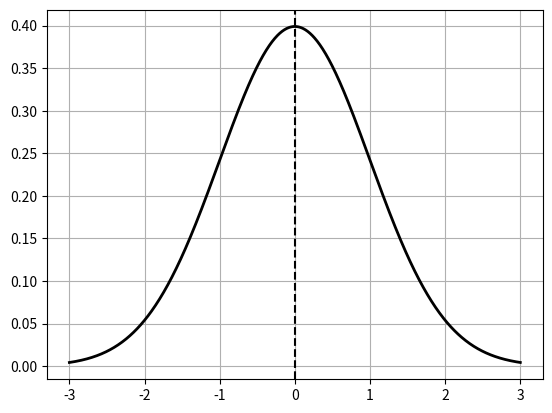

Here is the Python script that generated this plot: (Note: this script raises an exception after producing the figure.)
# Importing libraries
import matplotlib.pyplot as plt
import numpy as np
import scipy.stats as stats

# Generate data for the plot
data = np.linspace(-3, 3, num = 1000)

# Define the mean and standard deviation of the normal distribution
mean = 0
std = 1

# Generate the function of the normal distribution
pdf = stats.norm.pdf(data, mean, std)

# Plot the normal distribution plot
plt.plot(data, pdf, '-', color = 'black', lw = 2)
plt.axvline(mean, color = 'black', linestyle = '--')

# Calling a grid to facilitate the visual component
plt.grid()

# Show the plot
plt.show()

# Importing the required library
import pandas_datareader as pdr

# Setting the beginning and end of the historical data
start_date = '1950-01-01'
end_date   = '2023-01-23'

# Creating a dataframe and downloading the CPI data
cpi = pdr.DataReader('CPIAUCSL', 'fred', start_date, end_date)

# Printing the latest five observations of the dataframe
print(cpi.tail())

# Checking if there are nan values in the CPI dataframe
count_nan = cpi['CPIAUCSL'].isnull().sum()

# Printing the result
print('Number of nan values in the CPI dataframe: ' + str(count_nan))

# Transforming the CPI into a year-on-year measure
cpi = cpi.pct_change(periods = 12, axis = 0) * 100

# Dropping the nan values from the rows
cpi = cpi.dropna()

# Isolating the last 20 years data
cpi_latest = cpi.iloc[-240:]

# Calculating the skew of the dataset
skew = cpi_latest["CPIAUCSL"].skew() 

# Recalling the mean and median for the histogram
mean = cpi_latest["CPIAUCSL"].mean()
median = cpi_latest["CPIAUCSL"].median() 

# Printing the result
print('The skew of the dataset: ' + str(skew))

# Plotting the histogram of the data
fig, ax = plt.subplots()
ax.hist(cpi_latest['CPIAUCSL'], bins = 30, edgecolor = 'black', color = 'white')

# Add vertical lines for better interpretation
ax.axvline(mean, color='black', linestyle='--', label='Mean', linewidth = 2)
ax.axvline(median, color='grey', linestyle='-.', label='Median', linewidth = 2)

# Calling the grid function for better interpretability
plt.grid()

# Calling the legend function to show the labels
plt.legend()

# Showing the plot
plt.show()

# Calculating the excess kurtosis of the dataset
excess_kurtosis = cpi_latest["CPIAUCSL"].kurtosis() 

# Printing the result
print('The excess kurtosis of the dataset: ' + str(excess_kurtosis))